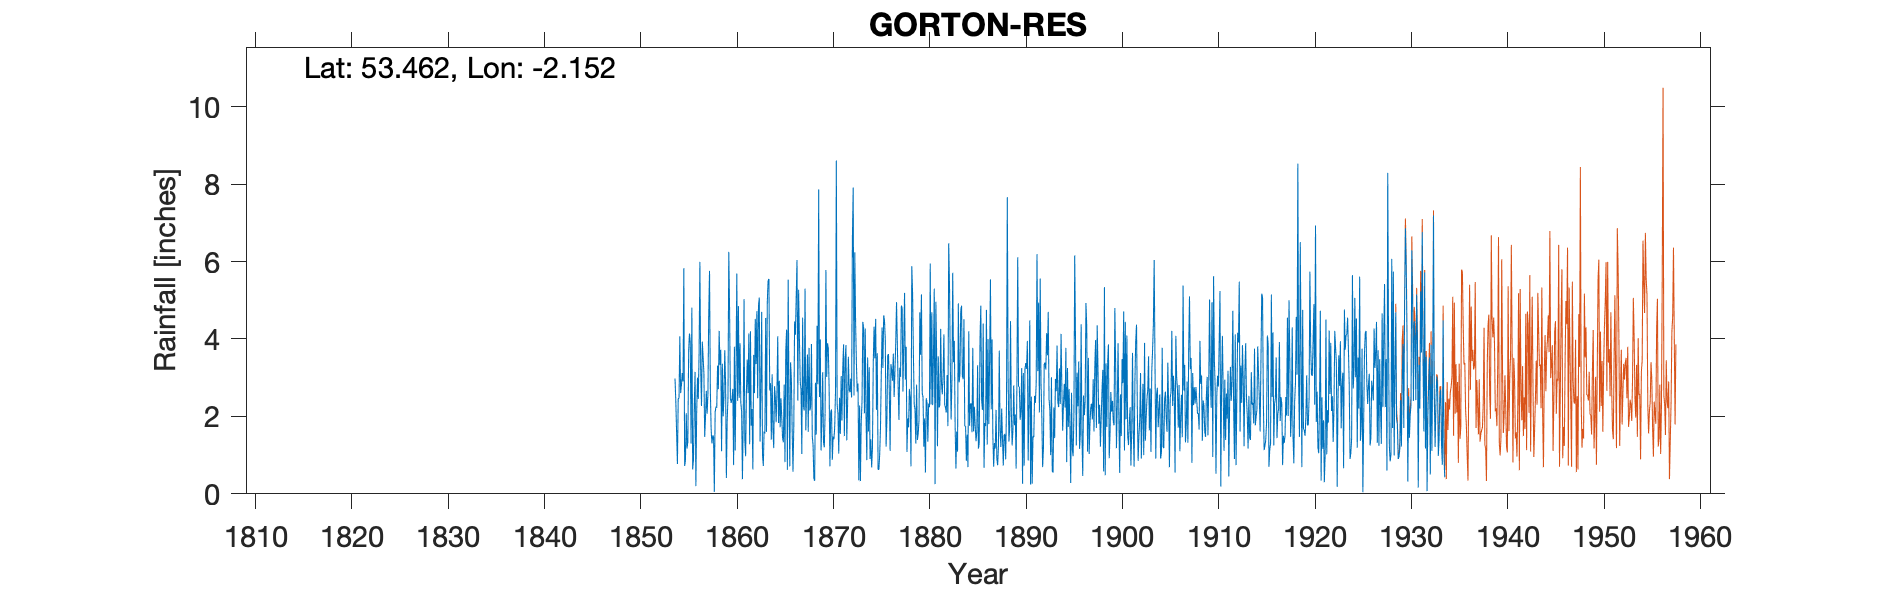

Data behind this chart, as committed beside it:
GORTON RESERVOIR, , , , , , , , , , , , , , , , , , , , , , , 
Grid ref, SJ900961, Long, -2.152, Lat, 53.46, Elevation, 263, ft, , , , , , , , , , , , , , , 
Station no, 2934, , , , , , , , , , , , , , , , , , , , , , 
, 1850, 1851, 1852, 1853, 1854, 1855, 1856, 1857, 1858, 1859, 1860, 1861, 1862, 1863, 1864, 1865, 1866, 1867, 1868, 1869, 1870, 1871, 1872
January, , , , , 2.98, 0.72, 2.28, 3.11, 1.49, 2, 2.71, 0.38, 2.19, 4.7, 1.4, 2.47, 3.4, 2.9, 2.15, 2.5, 2.75, 1.04, 3.54
February, , , , , 2.39, 0.86, 3.15, 1.47, 0.05, 2.51, 0.74, 1.92, 0.63, 1, 3.09, 1.97, 2.94, 2.69, 2.25, 3.99, 0.71, 2.48, 2.68
March, , , , , 1.57, 2.08, 0.2, 1.99, 2.11, 3.71, 3.8, 5.03, 3.59, 0.72, 1.67, 1.45, 1.61, 1.03, 3.87, 1.12, 2.1, 1.55, 2.62
April, , , , , 0.77, 1.17, 2.11, 2.66, 2.25, 2.85, 1.12, 1.37, 2.6, 1.61, 1.18, 1.33, 0.57, 4.55, 1.5, 1.95, 2.18, 3.04, 2.98
May, , , , , 2.47, 1.35, 3, 2.07, 2.22, 0.41, 3.19, 0.97, 4.52, 1.56, 2.78, 2.82, 1.75, 2.27, 1.25, 3.14, 0.88, 1.89, 2.49
June, , , , , 2.46, 3.7, 2.45, 2.56, 3.31, 1.89, 5.69, 2.66, 3.35, 4.54, 2.49, 0.82, 4.45, 2.15, 0.4, 1.33, 1.48, 3.26, 6.57
July, , , , , 4.07, 4.14, 3.63, 4.6, 2.7, 2.5, 2.4, 3.47, 4.72, 1.6, 1.85, 3.69, 4.11, 5.3, 0.34, 1.2, 1.41, 3.86, 7.91
August, , , , , 2.6, 3.91, 5.99, 5.76, 4.21, 6.25, 4.85, 2.6, 2.47, 4.97, 2.63, 4.24, 5.08, 1.64, 2.87, 2.08, 1.74, 1.49, 2.54
September, , , , , 2.81, 1.3, 3.21, 2.71, 3.33, 4.74, 2.48, 4.14, 4.86, 5.52, 4.07, 0.62, 6.04, 2.67, 1.53, 5.78, 2.68, 3.48, 6.24
October, , , , , 3.12, 4.81, 2.27, 1.67, 3.72, 2.47, 3.89, 1.28, 5.07, 5.55, 1.83, 5.53, 2.41, 3.6, 4.34, 3.02, 8.61, 3.84, 4.42
November, , , , , 2.9, 0.63, 3.93, 1.3, 1.1, 2.35, 2.35, 4.2, 1.35, 2.67, 2.92, 2.52, 5.27, 1.6, 2.83, 3.89, 2.3, 1.38, 3.38
December, , , , , 5.83, 0.88, 3.54, 1.51, 3.36, 2.45, 2.12, 1.76, 2.8, 2.86, 1.72, 0.71, 4.01, 3.77, 7.86, 3.75, 2.09, 2.27, 2.64
Total, , , , , 33.97, 25.55, 35.76, 31.41, 29.85, 34.13, 35.34, 29.78, 38.15, 37.3, 27.63, 28.17, 41.64, 34.17, 31.19, 33.75, 28.93, 29.58, 48.01
